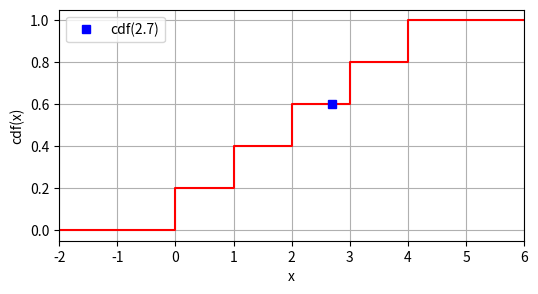

Here is the Python script that generated this plot:
# import required packages
import numpy as np
from scipy import stats
import matplotlib.pyplot as plt

# valores posibles de la v.a.
xk = [0, 1, 2, 3, 4]

# probabilidad de cada xk
pk = [0.2, 0.2, 0.2, 0.2, 0.2]

# crea la v.a. discreta X utilizando los valores posibles y su probabilidad (xk,pk)
X = stats.rv_discrete(values=(xk, pk))

# respuesta 

print(f'El valor esperado de X es E[X] = {X.mean()}')
print(f'La varianza de X es Var(X) = {X.var()}')

# respuesta

prob = X.pmf(3)
print(f'P(X==3) = pmf(3) = {prob}')
print('Lógicamente, coincide con el pk para xk = 3.')

# respuesta

prob = X.cdf(3)
print(f'P(X<=3) = cdf(3) = {prob}')

# respuesta

prob = 1 - X.cdf(3)
print(f'P(X>3) = 1 - P(X<=3) = 1 - cdf(3) = {prob}')

# respuesta

prob = X.pmf(1) + X.pmf(3)
print(f'P(X impar) = P(X=1 o X=3) = P(X=1) + P(X=3) - P(X=1 y X=3) = pmf(1) + pmf(3) = {prob}')
print('La P(X=1 y X=3) es nula ya que es imposible que ocurra.')

# respuesta

# puntos en los que se evalua la función para representarla
xs = range(-2, 7)

fig = plt.figure(1, figsize=(6, 3))
plt.xlim(xs[0], xs[-1])
plt.step(xs, X.cdf(xs), color='red', where='post')

#añadimos el punto pedido para dejarlo claro
plt.plot(2.7, X.cdf(2.7),'sb', label = 'cdf(2.7)')
plt.legend()

plt.xlabel('x')
plt.ylabel('cdf(x)')
plt.grid()
plt.show()

print('La probabilidad de que X sea menor o igual que 2.7 es 0.6')
